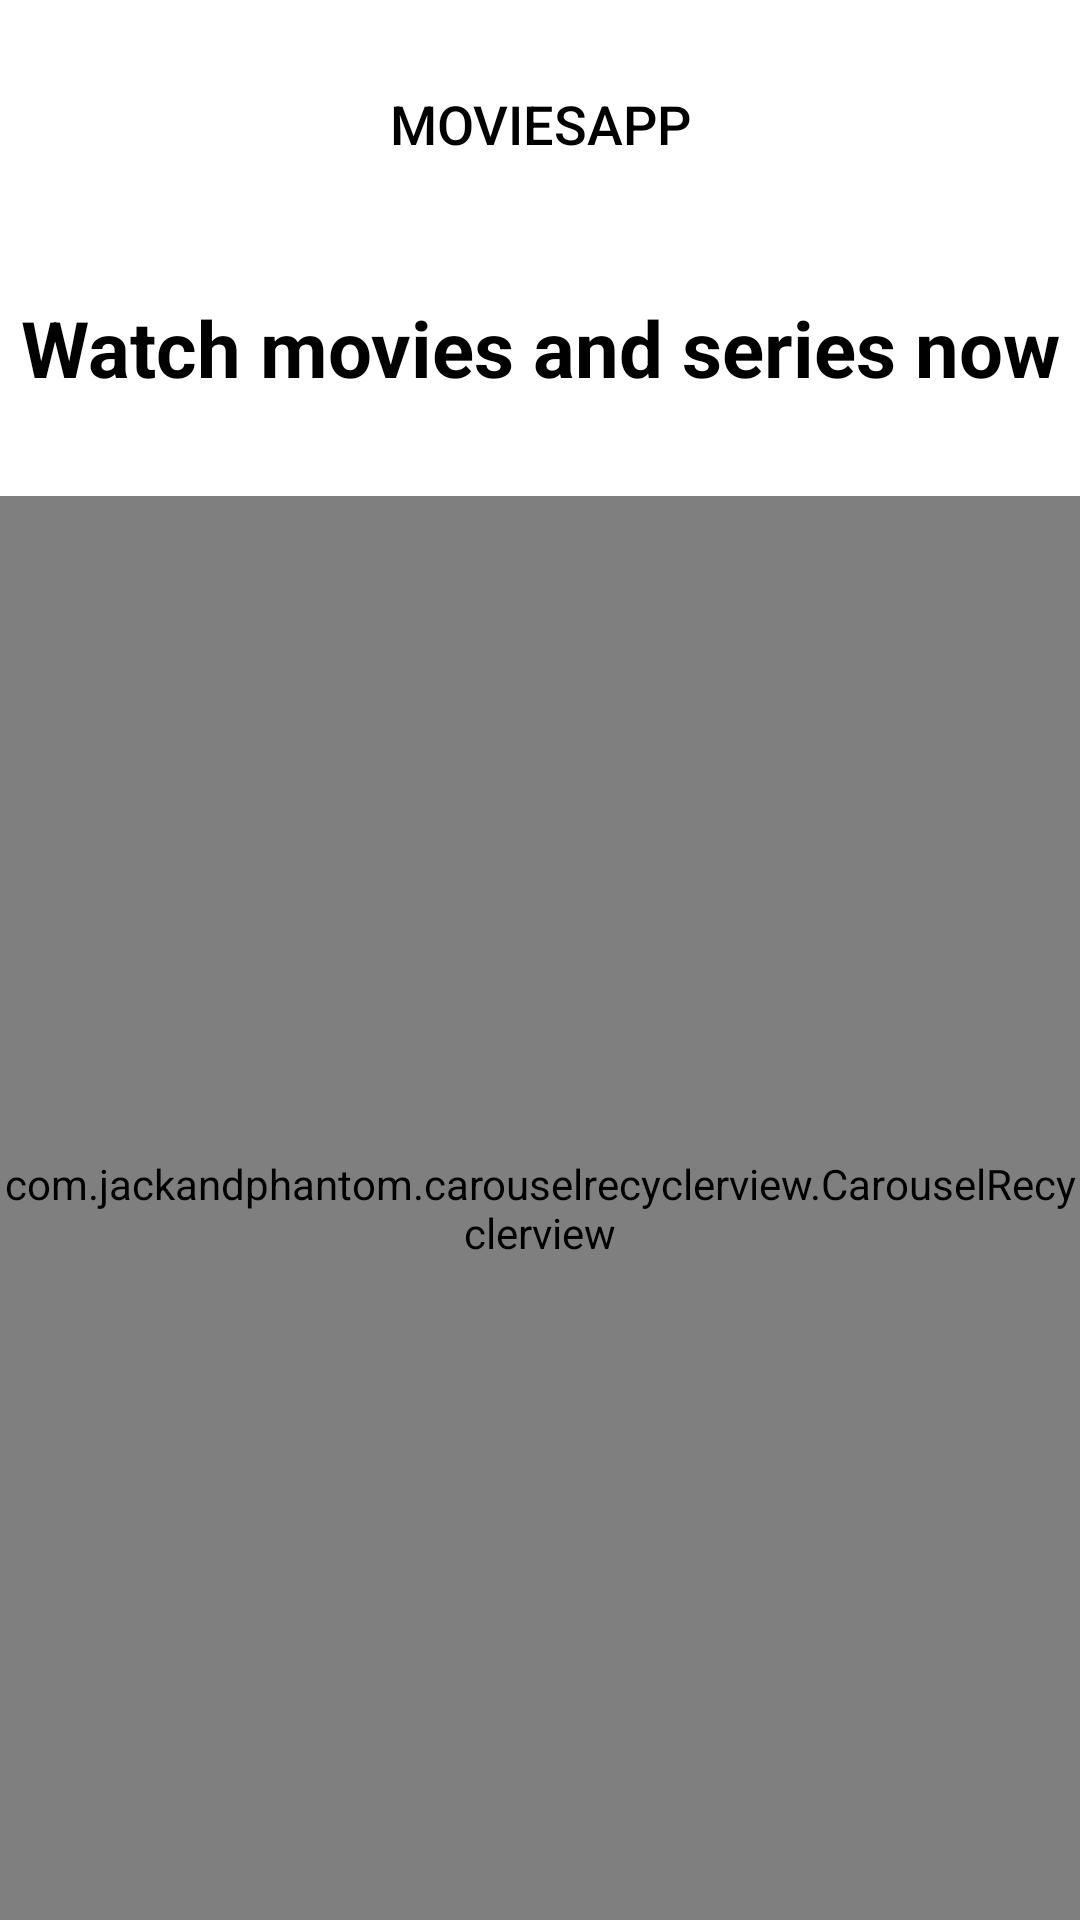

Produce the Android XML layout that renders to this screen, including the resource entries it uses.
<!-- AndroidManifest.xml: application theme Theme.MoviesApp -->
<!-- res/layout/fragment_home.xml -->
<?xml version="1.0" encoding="utf-8"?>
<androidx.constraintlayout.widget.ConstraintLayout xmlns:android="http://schemas.android.com/apk/res/android"
    xmlns:tools="http://schemas.android.com/tools"
    android:layout_width="match_parent"
    android:layout_height="match_parent"
    xmlns:app="http://schemas.android.com/apk/res-auto"
    tools:context=".ui.fragments.HomeFragment"
    android:background="@color/white">

    <com.google.android.material.appbar.AppBarLayout
        android:id="@+id/appBarLayout"
        android:layout_width="match_parent"
        android:layout_height="wrap_content"
        app:elevation="0dp"
        app:layout_constraintEnd_toEndOf="parent"
        app:layout_constraintStart_toStartOf="parent"
        app:layout_constraintTop_toTopOf="parent">

        <include
            android:id="@+id/toolbar_with_menu_button"
            layout="@layout/toolbar_default"
            android:layout_width="match_parent"
            android:layout_height="wrap_content"
            app:layout_constraintEnd_toEndOf="parent"
            app:layout_constraintStart_toStartOf="parent"
            app:layout_constraintTop_toTopOf="parent" />

    </com.google.android.material.appbar.AppBarLayout>

    <com.jackandphantom.carouselrecyclerview.CarouselRecyclerview
        android:id="@+id/recyclerViewPlayNow"
        android:layout_width="0dp"
        android:layout_height="0dp"
        android:layout_marginTop="32dp"
        app:layout_constraintBottom_toBottomOf="parent"
        app:layout_constraintEnd_toEndOf="parent"
        app:layout_constraintHorizontal_bias="0.0"
        app:layout_constraintStart_toStartOf="parent"
        app:layout_constraintTop_toBottomOf="@+id/textView" />

    <TextView
        android:id="@+id/textView"
        android:layout_width="wrap_content"
        android:layout_height="wrap_content"
        android:text="@string/watch_movies_and_series_now"
        android:textAlignment="center"
        android:textColor="@color/black"
        android:textSize="26sp"
        android:textStyle="bold"
        android:layout_marginTop="16dp"
        app:layout_constraintEnd_toEndOf="parent"
        app:layout_constraintStart_toStartOf="parent"
        app:layout_constraintTop_toBottomOf="@+id/appBarLayout" />


</androidx.constraintlayout.widget.ConstraintLayout>
<!-- res/layout/toolbar_default.xml (included above) -->
<?xml version="1.0" encoding="utf-8"?>
<androidx.constraintlayout.widget.ConstraintLayout xmlns:android="http://schemas.android.com/apk/res/android"
    xmlns:tools="http://schemas.android.com/tools"
    android:layout_width="match_parent"
    android:layout_height="wrap_content"
    android:background="@color/white"
    xmlns:app="http://schemas.android.com/apk/res-auto">

    <TextView
        android:id="@+id/textViewTitleToolbar"
        android:layout_width="0dp"
        android:layout_height="wrap_content"
        android:layout_marginStart="8dp"
        android:layout_marginTop="24dp"
        android:layout_marginEnd="8dp"
        android:layout_marginBottom="24dp"
        android:gravity="center"
        android:padding="5dp"
        android:text="@string/app_name"
        android:textAllCaps="true"
        android:textAppearance="@style/TextAppearance.Widget.AppCompat.Toolbar.Title"
        android:textColor="@color/black"
        android:textSize="18sp"
        app:layout_constraintBottom_toBottomOf="parent"
        app:layout_constraintEnd_toEndOf="parent"
        app:layout_constraintStart_toStartOf="parent"
        app:layout_constraintTop_toTopOf="parent" />

    <ImageView
        android:id="@+id/imageViewBack"
        android:layout_width="wrap_content"
        android:layout_height="wrap_content"
        android:layout_marginStart="8dp"
        android:visibility="gone"
        app:layout_constraintBottom_toBottomOf="@+id/textViewTitleToolbar"
        app:layout_constraintStart_toStartOf="@+id/textViewTitleToolbar"
        app:layout_constraintTop_toTopOf="@+id/textViewTitleToolbar"
        app:srcCompat="@drawable/ic_back" />


</androidx.constraintlayout.widget.ConstraintLayout>
<!-- resources referenced by this layout -->
<resources>
  <!-- drawable ic_back: png bitmap (drawable-hdpi, 606 bytes) -->
  <string name="app_name">MoviesApp</string>
  <string name="watch_movies_and_series_now">Watch movies and series now</string>
  <style name="Theme.MoviesApp" parent="Theme.AppCompat.Light.NoActionBar">
          <item name="colorPrimary">@color/black</item>
          <item name="colorPrimaryDark">@color/white</item>
          <item name="colorAccent">@color/black</item>
          <item name="android:statusBarColor" tools:targetApi="l">@color/white</item>
          <item name="android:windowLightStatusBar" tools:ignore="NewApi">true</item>
      </style>
  <!-- not gathered from this repository: default colours our renderer supplied (Android Studio template values) -->
  <color name="black">#FF000000</color>
  <color name="white">#FFFFFFFF</color>
</resources>
